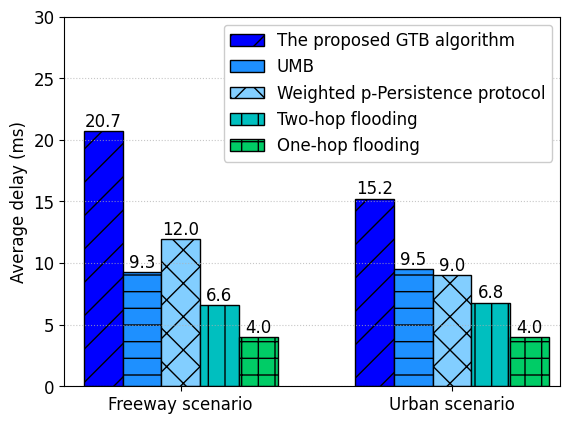

Source code (Python):
# coding=utf-8
# matplotlib背景透明示例图
# python 3.5

import numpy as np
import matplotlib.pyplot as plt
from pylab import mpl
# import scipy.stats as stats

# 设置中文字体
mpl.rcParams['font.sans-serif'] = ['SimHei']
fig, ax = plt.subplots()
font = {'family': 'Times New Roman',
        # 'weight' : 'bold',
        'size': 12}
plt.rc('font', **font)


def autolabel(rects):
    # attach some text labels
    for rect in rects:
        height = rect.get_height()
        # 设置标注文字及位置
        ax.text(rect.get_x() + rect.get_width() / 2, 0.03 + height, '%.1f' % height, ha='center', va='bottom')

        # 数据


testData = [[20.73, 15.24],
            [9.27, 9.53],
            [11.99, 9],
            [6.6, 6.8],
            [4, 4]]
N = 2
width = 0.75
ind = np.arange(width, width * 7 * N, width * 7)
print
ind

# plt.rc('font',family='Times New Roman')
rectsTest1 = ax.bar(ind, (testData[0][0], testData[0][1]), width, color="#0000FF",
                    edgecolor='black', hatch="/")
rectsTest2 = ax.bar(ind + width, (testData[1][0], testData[1][1]), width, color='#1E90FF',
                    edgecolor='black', hatch="-")

rectsTest3 = ax.bar(ind + 2 * width, (testData[2][0], testData[2][1]), width, color='#82CEFF',
                    edgecolor='black', hatch="x")

rectsTest4 = ax.bar(ind + 3 * width, (testData[3][0], testData[3][1]), width, color='#00BFBF',
                    edgecolor='black', hatch="|")

rectsTest5 = ax.bar(ind + 4 * width, (testData[4][0], testData[4][1]), width, color='#00CC66',
                    edgecolor='black', hatch="+")

ax.set_xlim(0, 9.6)
ax.set_ylim(0, 30)
ax.set_ylabel("Average delay (ms)", **font)
ax.yaxis.grid(True)
ax.yaxis.grid(alpha=0.7, linestyle=':')
ax.set_xticks(ind + width * 2)
ax.set_xticklabels(('Freeway scenario', 'Urban scenario'), **font)
ax.set_yticklabels((0, 5, 10, 15, 20, 25, 30), **font)

# 设置图例
legend = ax.legend((rectsTest1, rectsTest2, rectsTest3, rectsTest4, rectsTest5),
                   ('The proposed GTB algorithm', 'UMB', 'Weighted p-Persistence protocol', 'Two-hop flooding',
                    'One-hop flooding'), markerscale=100)

frame = legend.get_frame()
frame.set_alpha(1)

# 给每个数据矩形标注数值
autolabel(rectsTest1)
autolabel(rectsTest2)
autolabel(rectsTest3)
autolabel(rectsTest4)
autolabel(rectsTest5)

plt.show()
